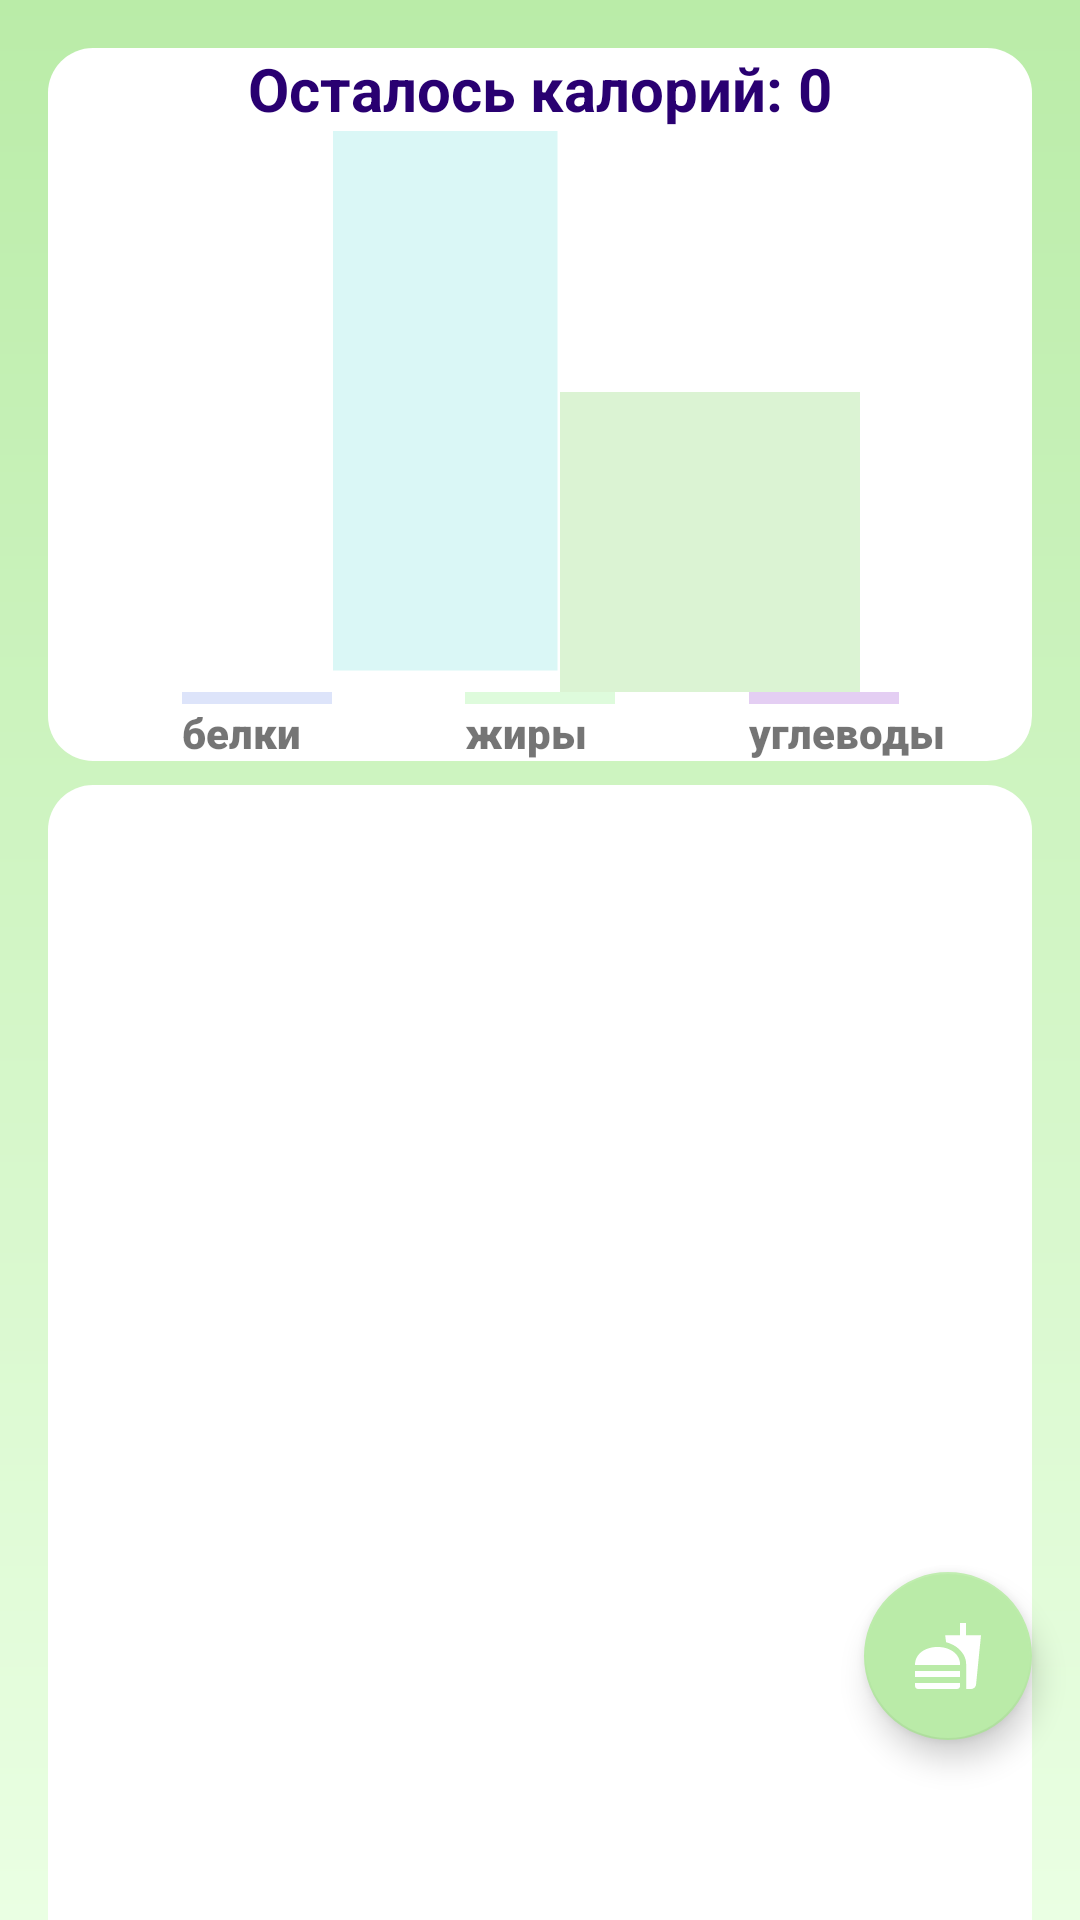

Android layout source for this screen:
<!-- AndroidManifest.xml: application theme Theme.ControlHelthApp -->
<!-- res/layout/fragment_home.xml -->
<?xml version="1.0" encoding="utf-8"?>
<androidx.constraintlayout.widget.ConstraintLayout xmlns:android="http://schemas.android.com/apk/res/android"
    android:layout_width="match_parent"
    android:layout_height="match_parent"
    xmlns:tools="http://schemas.android.com/tools"
    xmlns:app="http://schemas.android.com/apk/res-auto"
    tools:context=".HomeFragment"
    android:background="@drawable/fone">

    <androidx.constraintlayout.widget.ConstraintLayout
        android:id="@+id/information"
        android:layout_width="match_parent"
        android:layout_height="wrap_content"
        android:layout_marginStart="16dp"
        android:layout_marginTop="16dp"
        android:layout_marginEnd="16dp"
        android:background="@drawable/ugli_white"
        app:layout_constraintEnd_toEndOf="parent"
        app:layout_constraintHorizontal_bias="0.0"
        app:layout_constraintStart_toStartOf="parent"
        app:layout_constraintTop_toTopOf="parent">

        <TextView
            android:id="@+id/counts"
            android:layout_width="wrap_content"
            android:layout_height="wrap_content"
            android:text="Осталось калорий: 0"
            android:textColor="#290071"
            android:textSize="20dp"
            android:textStyle="bold"
            app:layout_constraintEnd_toEndOf="parent"
            app:layout_constraintStart_toStartOf="parent"
            app:layout_constraintTop_toTopOf="parent" />

        <com.google.android.material.progressindicator.LinearProgressIndicator
            android:id="@+id/apple_view"
            android:layout_width="100dp"
            android:layout_height="100dp"
            android:layout_marginStart="-52dp"
            android:layout_marginBottom="-60dp"
            android:foreground="@drawable/applex"
            android:orientation="vertical"
            android:progress="10"
            android:rotation="-90"
            app:indicatorColor="#99E97D"
            app:layout_constraintBottom_toBottomOf="@id/bottle_view"
            app:layout_constraintStart_toEndOf="@id/bottle_view"
            app:trackColor="#DBF3D3"
            app:trackThickness="100dp" />

        <com.google.android.material.progressindicator.LinearProgressIndicator
            android:id="@+id/bottle_view"
            android:layout_width="180dp"
            android:layout_height="100dp"
            android:layout_marginStart="-64dp"
            android:layout_marginTop="80dp"
            android:foreground="@drawable/bottle0"
            android:orientation="vertical"
            android:progress="10"
            android:rotation="-90"
            app:indicatorColor="#6FDFDC"
            app:layout_constraintEnd_toEndOf="parent"
            app:layout_constraintStart_toStartOf="parent"
            app:layout_constraintTop_toTopOf="@id/counts"
            app:trackThickness="75dp" />

        <TextView
            android:layout_width="wrap_content"
            android:layout_height="wrap_content"
            android:text="белки"
            android:fontFamily="sans-serif-black"
            app:layout_constraintStart_toStartOf="@id/b_progress"
            app:layout_constraintTop_toBottomOf="@id/b_progress" />

        <com.google.android.material.progressindicator.LinearProgressIndicator
            android:id="@+id/b_progress"
            android:layout_width="50dp"
            android:layout_height="wrap_content"
            android:progress="30"
            app:indicatorColor="#809BE8"
            app:layout_constraintEnd_toStartOf="@id/g_progress"
            app:layout_constraintStart_toStartOf="parent"
            app:layout_constraintTop_toBottomOf="@id/apple_view"
            app:trackColor="#DDE4FA" />

        <TextView
            android:layout_width="wrap_content"
            android:layout_height="wrap_content"
            android:text="жиры"
            android:fontFamily="sans-serif-black"
            app:layout_constraintStart_toStartOf="@id/g_progress"
            app:layout_constraintTop_toBottomOf="@id/g_progress" />

        <com.google.android.material.progressindicator.LinearProgressIndicator
            android:id="@+id/g_progress"
            android:layout_width="50dp"
            android:layout_height="wrap_content"
            android:progress="30"
            app:indicatorColor="#A7E68C"
            app:layout_constraintEnd_toStartOf="@id/y_progress"
            app:layout_constraintStart_toEndOf="@id/b_progress"
            app:layout_constraintTop_toBottomOf="@id/apple_view"
            app:trackColor="#DEFBDC" />

        <TextView
            android:layout_width="wrap_content"
            android:layout_height="wrap_content"
            android:text="углеводы"
            android:fontFamily="sans-serif-black"
            app:layout_constraintStart_toStartOf="@id/y_progress"
            app:layout_constraintTop_toBottomOf="@id/y_progress" />

        <com.google.android.material.progressindicator.LinearProgressIndicator
            android:id="@+id/y_progress"
            android:layout_width="50dp"
            android:layout_height="wrap_content"
            android:progress="30"
            app:indicatorColor="#D27CEA"
            app:layout_constraintEnd_toEndOf="parent"
            app:layout_constraintStart_toEndOf="@id/g_progress"
            app:layout_constraintTop_toBottomOf="@id/apple_view"
            app:trackColor="#E4CEF3" />
    </androidx.constraintlayout.widget.ConstraintLayout>

    <com.google.android.material.floatingactionbutton.FloatingActionButton
        android:id="@+id/adding"
        android:layout_width="wrap_content"
        android:layout_height="wrap_content"
        app:layout_constraintEnd_toEndOf="parent"
       app:layout_constraintBottom_toBottomOf="parent"
        android:layout_marginBottom="60dp"
        android:layout_marginEnd="16dp"
        android:backgroundTint="#BAEBA8"
        android:background="#FAF7FD"
        android:src="@drawable/ic_baseline_fastfood_24"/>
    <com.google.android.material.floatingactionbutton.FloatingActionButton
        android:id="@+id/addingfood"
        android:layout_width="wrap_content"
        android:layout_height="wrap_content"
        app:layout_constraintEnd_toStartOf="@id/adding"
        app:layout_constraintBottom_toTopOf="@id/adding"
        android:layout_marginEnd="-16dp"
        android:backgroundTint="#B9EAA7"
        android:visibility="invisible"
        android:src="@drawable/nutrition_fill0_wght400_grad0_opsz48"/>
    <com.google.android.material.floatingactionbutton.FloatingActionButton
        android:id="@+id/addingwater"
        android:layout_width="wrap_content"
        android:layout_height="wrap_content"
        app:layout_constraintEnd_toStartOf="@+id/adding"
        app:layout_constraintBottom_toBottomOf="@id/adding"
        android:layout_marginEnd="8dp"
        android:backgroundTint="#B9EAA7"
        android:visibility="invisible"
        android:src="@drawable/water_medium_fill0_wght400_grad0_opsz48"/>


    <LinearLayout
        android:layout_width="match_parent"
        android:layout_height="480dp"
        android:layout_marginStart="16dp"
        android:layout_marginEnd="16dp"
        android:layout_marginTop="8dp"
        app:layout_constraintTop_toBottomOf="@id/information"

        android:background="@drawable/ugli_white">
        <androidx.recyclerview.widget.RecyclerView
            android:id="@+id/recyclerview"
            android:layout_width="match_parent"
            android:layout_height="match_parent"
            tools:listitem="@layout/food_item"
            />
    </LinearLayout>






</androidx.constraintlayout.widget.ConstraintLayout>
<!-- res/layout/food_item.xml (included above) -->
<?xml version="1.0" encoding="utf-8"?>
<androidx.constraintlayout.widget.ConstraintLayout xmlns:android="http://schemas.android.com/apk/res/android"
    android:layout_width="match_parent"
    android:layout_height="wrap_content"
    xmlns:app="http://schemas.android.com/apk/res-auto"
    android:layout_marginEnd="16dp"
    android:layout_marginStart="16dp"
    android:layout_marginTop="8dp"
    android:background="@drawable/ugli_gplusv">
    <ImageView
        android:id="@+id/one"
        android:layout_width="wrap_content"
        android:layout_height="wrap_content"
        android:src="@drawable/ic_baseline_fastfood_24"
        app:layout_constraintEnd_toStartOf="@id/name"
        app:layout_constraintTop_toTopOf="@id/name"
        app:layout_constraintBottom_toBottomOf="@id/name"/>
    <TextView
        android:layout_marginStart="4dp"
        android:text="Ассорти свиное"
        android:textSize="16sp"
        android:layout_marginEnd="4dp"
        android:id="@+id/name"
        android:fontFamily="sans-serif-black"
        android:layout_width="wrap_content"
        android:layout_height="match_parent"
        app:layout_constraintStart_toEndOf="@id/one"
        app:layout_constraintTop_toTopOf="parent"/>
    <ImageView
        android:id="@+id/two"
        android:layout_width="wrap_content"
        android:layout_height="wrap_content"
        android:src="@drawable/scale_fill0_wght400_grad0_opsz48"
        app:layout_constraintEnd_toStartOf="@id/count"
        app:layout_constraintBottom_toBottomOf="@id/count"
        app:layout_constraintTop_toTopOf="@id/count"/>
    <TextView
        android:id="@+id/count"
        android:text="125 г"
        android:layout_marginTop="4dp"
        android:layout_width="wrap_content"
        android:layout_height="wrap_content"
       app:layout_constraintEnd_toStartOf="@id/two"
        app:layout_constraintTop_toBottomOf="@id/name"/>
    <ImageView
        android:id="@+id/three"
        android:layout_width="wrap_content"
        android:layout_height="wrap_content"
        android:src="@drawable/bolt_fill0_wght400_grad0_opsz48"
        app:layout_constraintEnd_toStartOf="@id/calories"
        app:layout_constraintBottom_toBottomOf="@id/calories"/>
    <TextView
        android:id="@+id/calories"
        android:text="176 калорий"
        android:layout_marginTop="4dp"
        android:layout_width="wrap_content"
        android:layout_height="wrap_content"
        app:layout_constraintEnd_toStartOf="@id/three"
        app:layout_constraintTop_toBottomOf="@id/count"/>



</androidx.constraintlayout.widget.ConstraintLayout>
<!-- resources referenced by this layout -->
<resources>
  <!-- drawable bolt_fill0_wght400_grad0_opsz48 (drawable) -->
  <vector xmlns:android="http://schemas.android.com/apk/res/android"
      android:width="16dp"
      android:height="16dp"
      android:viewportWidth="960"
      android:viewportHeight="960">
    <path
        android:fillColor="#4F000000"
        android:pathData="m393,795 l279,-335L492,460l36,-286 -253,366h154l-36,255ZM320,880 L360,600L160,600l360,-520h80l-40,320h240L400,880h-80ZM473,485Z"/>
  </vector>
  <!-- drawable fone (drawable) -->
  <?xml version="1.0" encoding="utf-8"?>
  <shape xmlns:android="http://schemas.android.com/apk/res/android"
      android:shape="rectangle"
      >
      <gradient
          android:angle="-90"
          android:endColor="#EAFFE3"
          android:startColor="#BAECA8"
          />
  
  
  </shape>
  <!-- drawable ic_baseline_fastfood_24 (drawable) -->
  <vector android:height="16dp" android:tint="#5B000000"
      android:viewportHeight="24" android:viewportWidth="24"
      android:width="16dp" xmlns:android="http://schemas.android.com/apk/res/android">
      <path android:fillColor="@android:color/white" android:pathData="M18.06,22.99h1.66c0.84,0 1.53,-0.64 1.63,-1.46L23,5.05h-5L18,1h-1.97v4.05h-4.97l0.3,2.34c1.71,0.47 3.31,1.32 4.27,2.26 1.44,1.42 2.43,2.89 2.43,5.29v8.05zM1,21.99L1,21h15.03v0.99c0,0.55 -0.45,1 -1.01,1L2.01,22.99c-0.56,0 -1.01,-0.45 -1.01,-1zM16.03,14.99c0,-8 -15.03,-8 -15.03,0h15.03zM1.02,17h15v2h-15z"/>
  </vector>
  <!-- drawable nutrition_fill0_wght400_grad0_opsz48 (drawable) -->
  <vector xmlns:android="http://schemas.android.com/apk/res/android"
      android:width="56dp"
      android:height="56dp"
      android:viewportWidth="800"
      android:viewportHeight="820">
    <path
        android:fillColor="#E60B0B"
        android:pathData="M480,840q-117,0 -198.5,-81.5T200,560q0,-100 61.5,-176.5T420,286q-26,-5 -50,-14.5T327,243q-28,-29 -37.5,-67t-9.5,-78v-18q86,-2 148,56.5T489,280q14,-43 39.5,-80t57.5,-69q9,-9 21,-9t21,9q9,9 9,21t-9,21q-25,25 -45,54t-34,61q94,24 152.5,99.5T760,560q0,117 -81.5,198.5T480,840ZM480,780q92,0 156,-64t64,-156q0,-92 -64,-156t-156,-64q-92,0 -156,64t-64,156q0,92 64,156t156,64ZM480,560Z"/>
  </vector>
  <!-- drawable ugli_gplusv (drawable) -->
  <?xml version="1.0" encoding="utf-8"?>
  <shape xmlns:android="http://schemas.android.com/apk/res/android"
      android:shape="rectangle"
      >
  
      <corners android:radius="15dp" />
      <gradient
          android:angle="-90"
          android:endColor="#F6FFF3"
          android:startColor="#FCF7FF"
          />
      <padding
          android:bottom="10dp"
          android:left="10dp"
          android:right="10dp"
          android:top="10dp" />
  
  
  </shape>
  <!-- drawable ugli_white (drawable) -->
  <?xml version="1.0" encoding="utf-8"?>
  <shape xmlns:android="http://schemas.android.com/apk/res/android"
      android:shape="rectangle"
      >
  
      <corners android:radius="15dp" />
      <gradient
          android:angle="-90"
          android:endColor="#FFFFFF"
          android:startColor="#FFFFFF"
          />
  
  
  </shape>
  <style name="Theme.ControlHelthApp" parent="Theme.MaterialComponents.DayNight.DarkActionBar">
          
          <item name="colorPrimary">#BAECA8</item>
          <item name="colorPrimaryVariant">#92F7BC</item>
          <item name="colorOnPrimary">#FFFFFF</item>
          
          <item name="colorSecondary">#B9EBA7</item>
          <item name="colorSecondaryVariant">#9DE384</item>
          <item name="colorOnSecondary">#FFFFFF</item>
          
          <item name="android:statusBarColor">#5954A8</item>
          
      </style>
</resources>
